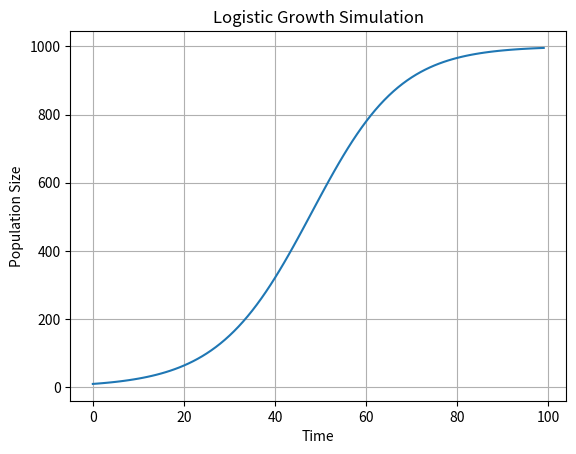

Here is the Python script that generated this plot:
import numpy as np
import matplotlib.pyplot as plt

def logistic_growth_simulation(r, K, P0, timesteps):
    population = [P0]
    dt = 1  # Time step

    for t in range(1, timesteps):
        dP_dt = r * population[-1] * (1 - population[-1] / K)
        P_next = population[-1] + dP_dt * dt
        population.append(P_next)

    return population

# Parameters for the simulation
growth_rate = 0.1
carrying_capacity = 1000
initial_population = 10
simulation_time = 100

# Run the simulation
population_over_time = logistic_growth_simulation(growth_rate, carrying_capacity, initial_population, simulation_time)

# Plot the results
time_steps = np.arange(0, simulation_time, 1)
plt.plot(time_steps, population_over_time)
plt.xlabel('Time')
plt.ylabel('Population Size')
plt.title('Logistic Growth Simulation')
plt.grid(True)
plt.show()
